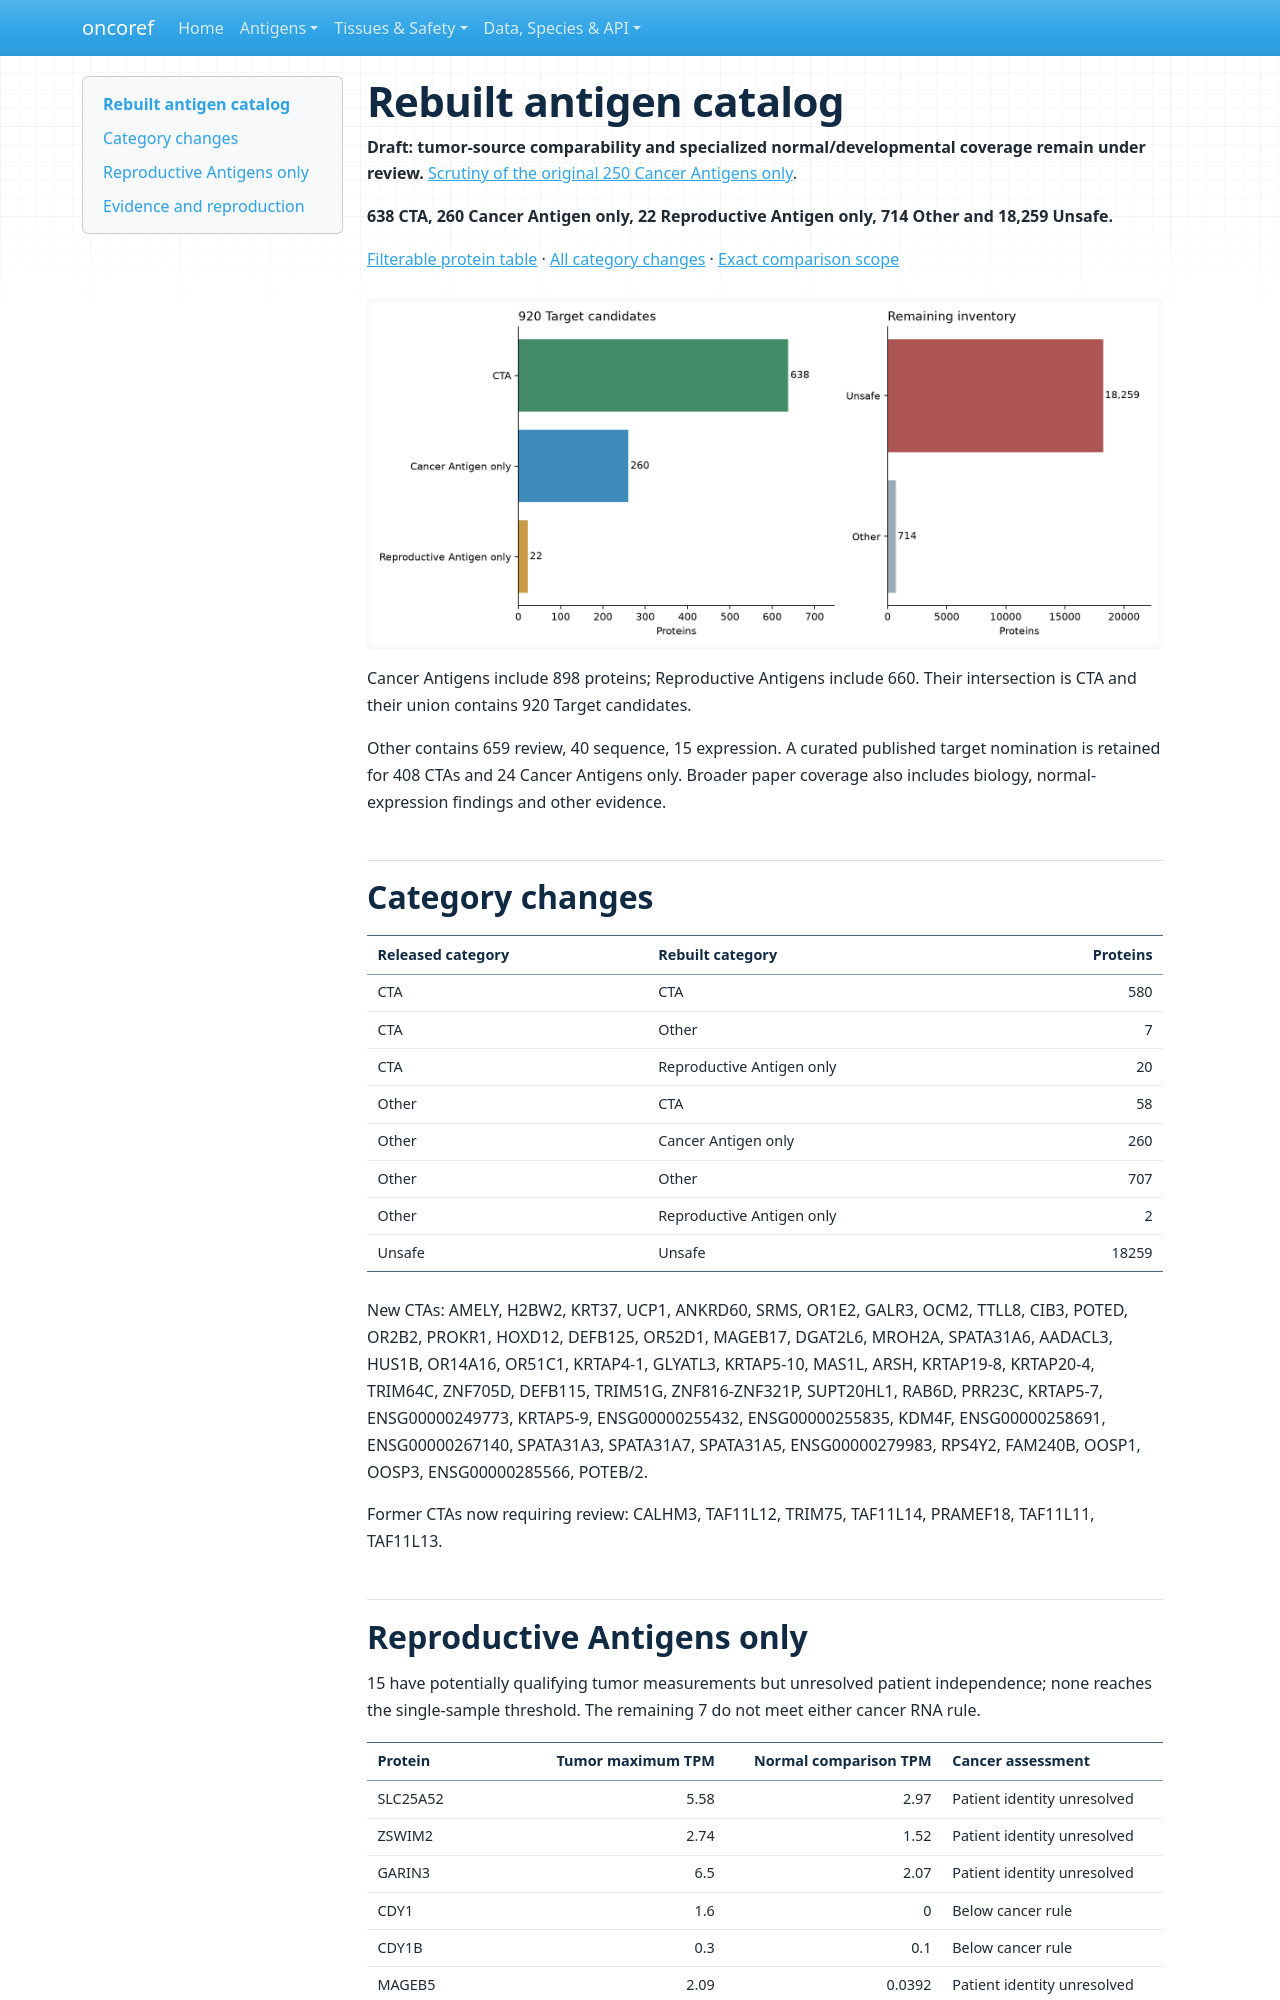

repository: pirl-unc/oncoref · page: audits/target-selection-20261109/rebuild/index.html · generator: mkdocs

# Rebuilt antigen catalog

**Draft: tumor-source comparability and specialized normal/developmental coverage remain under review.** [Scrutiny of the original 250 Cancer Antigens only](../scrutiny/index.md).

**638 CTA, 260 Cancer Antigen only, 22 Reproductive Antigen only, 714 Other and 18,259 Unsafe.**

[Filterable protein table](report.html) · [All category changes](category-changes.csv) · [Exact comparison scope](comparison.json)

![Rebuilt counts](counts.png)

Cancer Antigens include 898 proteins; Reproductive Antigens include 660. Their intersection is CTA and their union contains 920 Target candidates.

Other contains 659 review, 40 sequence, 15 expression. A curated published target nomination is retained for 408 CTAs and 24 Cancer Antigens only. Broader paper coverage also includes biology, normal-expression findings and other evidence.

## Category changes

| Released category | Rebuilt category | Proteins |
|---|---|---:|
| CTA | CTA | 580 |
| CTA | Other | 7 |
| CTA | Reproductive Antigen only | 20 |
| Other | CTA | 58 |
| Other | Cancer Antigen only | 260 |
| Other | Other | 707 |
| Other | Reproductive Antigen only | 2 |
| Unsafe | Unsafe | 18259 |

New CTAs: AMELY, H2BW2, KRT37, UCP1, ANKRD60, SRMS, OR1E2, GALR3, OCM2, TTLL8, CIB3, POTED, OR2B2, PROKR1, HOXD12, DEFB125, OR52D1, MAGEB17, DGAT2L6, MROH2A, SPATA31A6, AADACL3, HUS1B, OR14A16, OR51C1, KRTAP4-1, GLYATL3, KRTAP5-10, MAS1L, ARSH, KRTAP19-8, KRTAP20-4, TRIM64C, ZNF705D, DEFB115, TRIM51G, ZNF816-ZNF321P, SUPT20HL1, RAB6D, PRR23C, KRTAP5-7, ENSG00000249773, KRTAP5-9, ENSG00000255432, ENSG00000255835, KDM4F, ENSG00000258691, ENSG00000267140, SPATA31A3, SPATA31A7, SPATA31A5, ENSG00000279983, RPS4Y2, FAM240B, OOSP1, OOSP3, ENSG00000285566, POTEB/2.

Former CTAs now requiring review: CALHM3, TAF11L12, TRIM75, TAF11L14, PRAMEF18, TAF11L11, TAF11L13.
